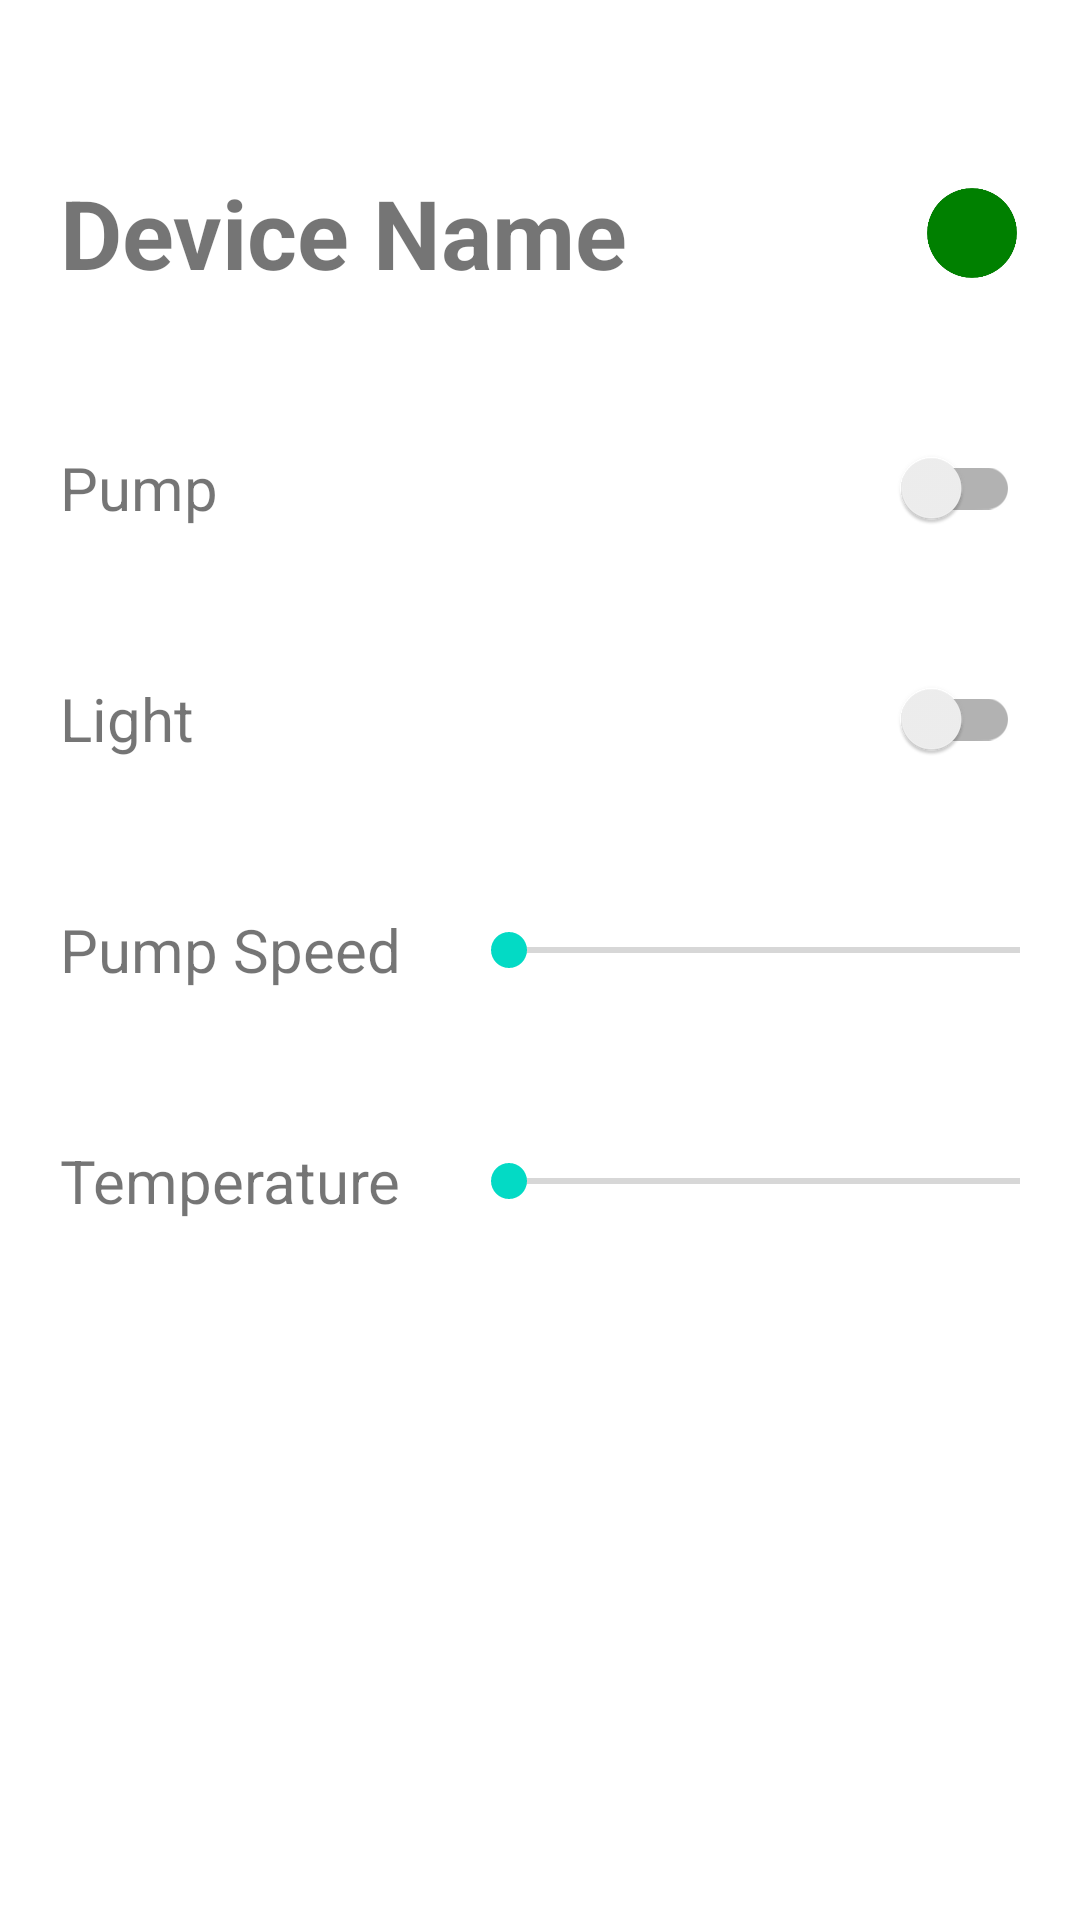

Write the Android layout XML for this screen, with the resource values it uses.
<!-- AndroidManifest.xml: application theme Theme.PlungeFirmwareDemo -->
<!-- res/layout/fragment_device_detail.xml -->
<?xml version="1.0" encoding="utf-8"?>
<androidx.constraintlayout.widget.ConstraintLayout xmlns:android="http://schemas.android.com/apk/res/android"
    xmlns:app="http://schemas.android.com/apk/res-auto"
    xmlns:tools="http://schemas.android.com/tools"
    android:layout_width="match_parent"
    android:layout_height="match_parent"
    android:paddingTop="56dp"
    tools:context=".fragment.DeviceDetailFragment">

    <TextView
        android:id="@+id/tvDeviceName"
        android:layout_width="wrap_content"
        android:layout_height="wrap_content"
        android:layout_marginStart="20dp"
        android:text="Device Name"
        android:textSize="32sp"
        android:textStyle="bold"
        app:layout_constraintStart_toStartOf="parent"
        app:layout_constraintTop_toTopOf="parent" />

    <ImageView
        android:id="@+id/ivOffline"
        android:layout_width="32dp"
        android:layout_height="32dp"
        android:layout_marginEnd="20dp"
        android:src="@drawable/red"
        android:visibility="gone"
        app:layout_constraintBottom_toBottomOf="@id/tvDeviceName"
        app:layout_constraintEnd_toEndOf="parent"
        app:layout_constraintTop_toTopOf="@id/tvDeviceName" />


    <ImageView
        android:id="@+id/ivOnline"
        android:layout_width="32dp"
        android:layout_height="32dp"
        android:layout_marginEnd="20dp"
        android:src="@drawable/green"
        android:visibility="visible"
        app:layout_constraintBottom_toBottomOf="@id/tvDeviceName"
        app:layout_constraintEnd_toEndOf="parent"
        app:layout_constraintTop_toTopOf="@id/tvDeviceName" />

    <TextView
        android:id="@+id/tvStartPump"
        android:layout_width="wrap_content"
        android:layout_height="wrap_content"
        android:layout_marginTop="50dp"
        app:layout_constraintStart_toStartOf="@id/tvDeviceName"
        app:layout_constraintTop_toBottomOf="@id/tvDeviceName"
        android:text="Pump"
        android:textSize="20sp"/>

    <androidx.appcompat.widget.SwitchCompat
        android:id="@+id/sbPump"
        android:layout_width="wrap_content"
        android:layout_height="wrap_content"
        android:text=""
        android:textSize="20sp"
        app:layout_constraintHorizontal_bias="1"
        android:layout_marginEnd="20dp"
        app:layout_constraintEnd_toEndOf="parent"
        app:layout_constraintBottom_toBottomOf="@id/tvStartPump"
        app:layout_constraintStart_toEndOf="@id/tvStartPump"
        app:layout_constraintTop_toTopOf="@id/tvStartPump" />

    <TextView
        android:id="@+id/tvLight"
        android:layout_width="wrap_content"
        android:layout_height="wrap_content"
        android:layout_marginTop="50dp"
        app:layout_constraintStart_toStartOf="@id/tvDeviceName"
        app:layout_constraintTop_toBottomOf="@id/tvStartPump"
        android:text="Light"
        android:textSize="20sp"/>

    <androidx.appcompat.widget.SwitchCompat
        android:id="@+id/sbLight"
        android:layout_width="wrap_content"
        android:layout_height="wrap_content"
        android:text=""
        android:textSize="20sp"
        app:layout_constraintHorizontal_bias="1"
        android:layout_marginEnd="20dp"
        app:layout_constraintEnd_toEndOf="parent"
        app:layout_constraintBottom_toBottomOf="@id/tvLight"
        app:layout_constraintStart_toEndOf="@id/tvLight"
        app:layout_constraintTop_toTopOf="@id/tvLight" />


    <TextView
        android:id="@+id/tvPump"
        android:layout_width="wrap_content"
        android:layout_height="wrap_content"
        app:layout_constraintStart_toStartOf="@id/tvDeviceName"
        app:layout_constraintTop_toBottomOf="@id/tvLight"
        android:layout_marginTop="50dp"
        android:text="Pump Speed"
        android:textSize="20sp"/>

    <SeekBar
        android:id="@+id/seekPump"
        android:layout_width="0dp"
        android:layout_height="wrap_content"
        android:layout_marginStart="20dp"
        android:max="100"
        android:min="50"
        android:paddingEnd="0dp"
        app:layout_constraintEnd_toEndOf="@id/sbLight"
        app:layout_constraintStart_toEndOf="@id/tvPump"
        app:layout_constraintTop_toTopOf="@id/tvPump"
        app:layout_constraintBottom_toBottomOf="@id/tvPump"/>


    <TextView
        android:id="@+id/tvTemp"
        android:layout_width="wrap_content"
        android:layout_height="wrap_content"
        app:layout_constraintStart_toStartOf="@id/tvDeviceName"
        app:layout_constraintTop_toBottomOf="@id/tvPump"
        android:layout_marginTop="50dp"
        android:text="Temperature"
        android:textSize="20sp"/>

    <SeekBar
        android:id="@+id/seekTemp"
        android:layout_width="0dp"
        android:layout_height="wrap_content"
        android:layout_marginStart="20dp"
        android:max="104"
        android:min="34"
        android:paddingEnd="0dp"
        app:layout_constraintEnd_toEndOf="@id/sbLight"
        app:layout_constraintStart_toEndOf="@id/tvTemp"
        app:layout_constraintTop_toTopOf="@id/tvTemp"
        app:layout_constraintBottom_toBottomOf="@id/tvTemp"/>
</androidx.constraintlayout.widget.ConstraintLayout>
<!-- resources referenced by this layout -->
<resources>
  <!-- drawable green: png bitmap (drawable, 8120 bytes) -->
  <style name="Theme.PlungeFirmwareDemo" parent="Theme.MaterialComponents.DayNight.DarkActionBar">
          
          <item name="colorPrimary">@color/purple_500</item>
          <item name="colorPrimaryVariant">@color/purple_700</item>
          <item name="colorOnPrimary">@color/white</item>
          
          <item name="colorSecondary">@color/teal_200</item>
          <item name="colorSecondaryVariant">@color/teal_700</item>
          <item name="colorOnSecondary">@color/black</item>
          
          <item name="android:statusBarColor">?attr/colorPrimaryVariant</item>
          
      </style>
  <!-- not gathered from this repository: default colours our renderer supplied (Android Studio template values) -->
  <color name="purple_500">#FF6200EE</color>
  <color name="purple_700">#FF3700B3</color>
  <color name="teal_200">#FF03DAC5</color>
  <color name="teal_700">#FF018786</color>
  <color name="black">#FF000000</color>
  <color name="white">#FFFFFFFF</color>
</resources>
